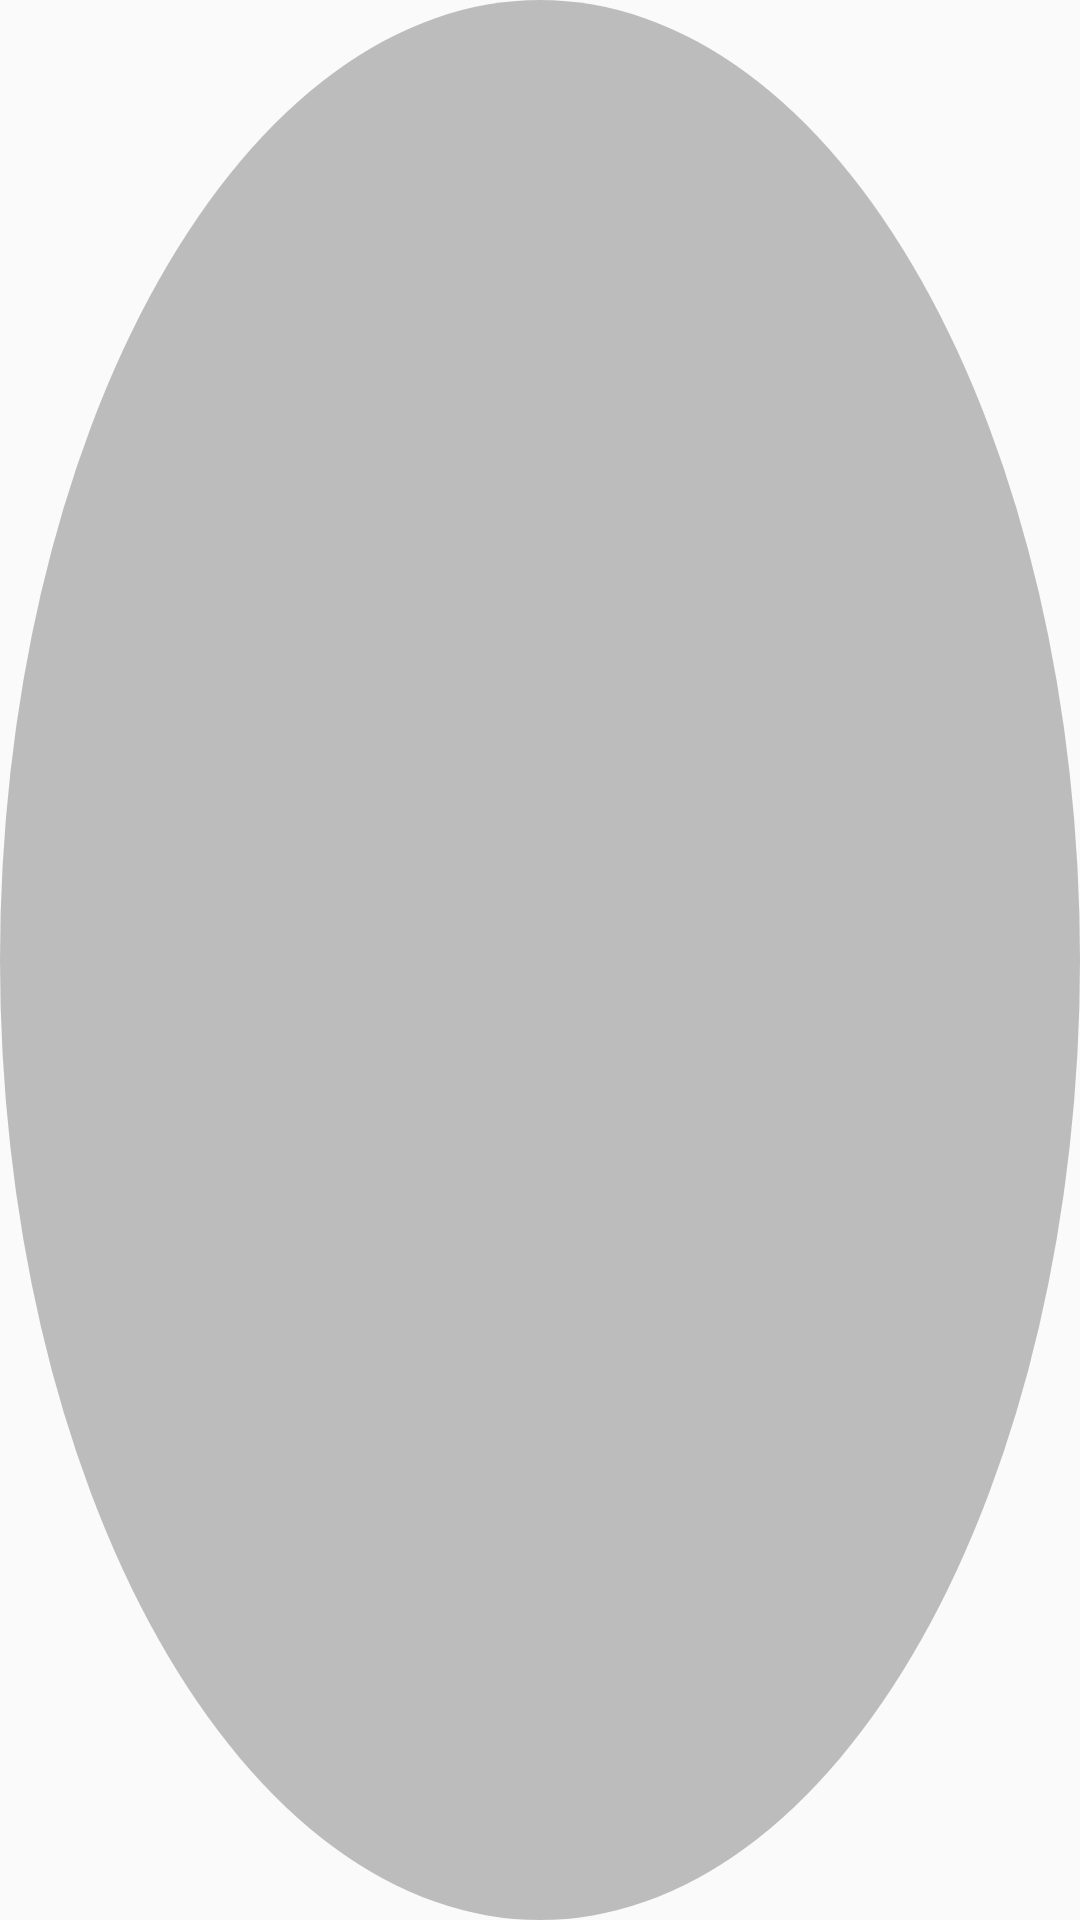

Produce the Android XML layout that renders to this screen, including the resource entries it uses.
<!-- AndroidManifest.xml: application theme AppTheme -->
<!-- res/layout/radio_button_viewpager.xml -->
<?xml version="1.0" encoding="utf-8"?>
<RadioButton xmlns:android="http://schemas.android.com/apk/res/android"
    android:layout_width="8dp"
    android:button="@null"
    android:background="@drawable/bg_ticket_dot_selector"
    android:layout_height="8dp">

</RadioButton>
<!-- resources referenced by this layout -->
<resources>
  <!-- drawable bg_ticket_dot_selector (drawable) -->
  <?xml version="1.0" encoding="utf-8"?>
  <selector xmlns:android="http://schemas.android.com/apk/res/android">
      <item android:state_checked="true" android:drawable="@drawable/bg_oval_ffffff"></item>
      <item android:state_checked="false" android:drawable="@drawable/bg_gray_oval"></item>
  </selector>
  <style name="AppTheme" parent="Theme.AppCompat.Light.DarkActionBar">
          
          <item name="colorPrimary">@color/colorPrimary</item>
          <item name="colorPrimaryDark">@color/colorPrimaryDark</item>
          <item name="colorAccent">@color/colorAccent</item>
      </style>
  <!-- drawable bg_oval_ffffff (drawable) -->
  <?xml version="1.0" encoding="utf-8"?>
  <shape xmlns:android="http://schemas.android.com/apk/res/android"
      android:shape="oval">
      <corners android:radius="50dp"/>
      <solid android:color="#ffffff"></solid>
  
  </shape>
  <!-- drawable bg_gray_oval (drawable) -->
  <?xml version="1.0" encoding="utf-8"?>
  <shape xmlns:android="http://schemas.android.com/apk/res/android"
      android:shape="oval">
      <solid android:color="#88888888" />
  </shape>
  <!-- not gathered from this repository: default colours our renderer supplied (Android Studio template values) -->
  <color name="colorPrimary">#FF6200EE</color>
  <color name="colorPrimaryDark">#FF3700B3</color>
  <color name="colorAccent">#FF03DAC5</color>
</resources>
